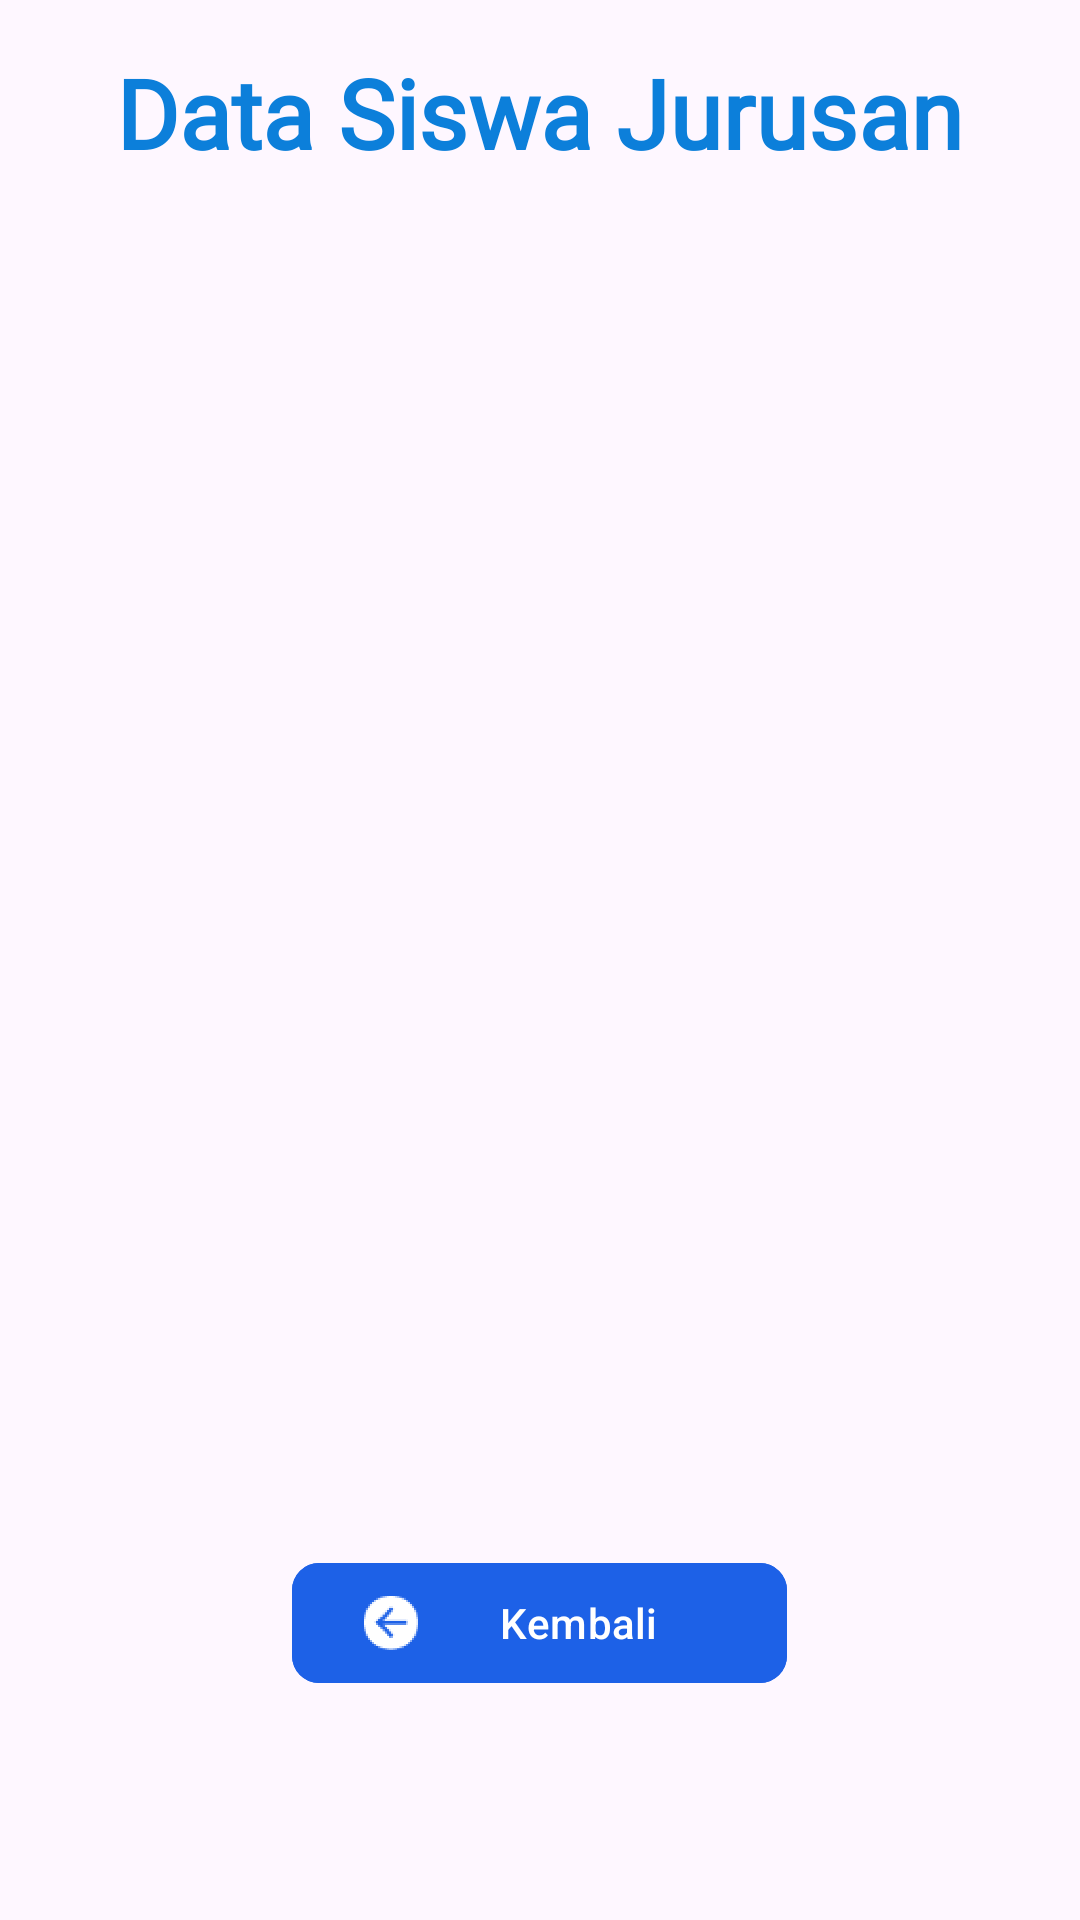

Produce the Android XML layout that renders to this screen, including the resource entries it uses.
<!-- AndroidManifest.xml: application theme Theme.VirtualDataBooks -->
<!-- res/layout/fragment_detailed_major_student.xml -->
<?xml version="1.0" encoding="utf-8"?>
<FrameLayout xmlns:android="http://schemas.android.com/apk/res/android"
    xmlns:app="http://schemas.android.com/apk/res-auto"
    xmlns:tools="http://schemas.android.com/tools"
    android:layout_width="match_parent"
    android:layout_height="match_parent"
    android:paddingBottom="75dp">

    <TextView
        android:layout_width="wrap_content"
        android:layout_height="wrap_content"
        android:text="Data Siswa Jurusan"
        android:textSize="32sp"
        android:textFontWeight="800"
        android:layout_marginTop="16dp"
        android:fontFamily="@font/opensans_bold"
        android:textColor="@color/profileColorTitle"
        android:layout_gravity="center_horizontal"
        android:textStyle="bold"/>

    <androidx.recyclerview.widget.RecyclerView
        android:id="@+id/rvDetailJurusan"
        android:layout_width="match_parent"
        android:layout_marginLeft="30dp"
        android:layout_marginRight="30dp"
        android:layout_height="match_parent"
        android:layout_marginTop="70dp"
        android:layout_marginBottom="70dp"/>

    <com.google.android.material.button.MaterialButton
        android:id="@+id/buttonBack"
        android:layout_width="165dp"
        android:layout_height="48dp"
        android:layout_marginTop="20dp"
        android:backgroundTint="@color/secondaryButtonTint"
        android:text="@string/backButtonDetailedMajor"
        android:textColor="@color/white"
        app:icon="@mipmap/ic_backbtn_foreground"
        app:cornerRadius="9dp"
        android:layout_gravity="bottom|center_horizontal"
        android:gravity="center"
        />

</FrameLayout>
<!-- resources referenced by this layout -->
<resources>
  <color name="profileColorTitle">#0C7FDA</color>
  <color name="secondaryButtonTint">#1D61E7</color>
  <color name="white">#FFFFFFFF</color>
  <!-- mipmap ic_backbtn_foreground: png bitmap (mipmap-hdpi, 2895 bytes) -->
  <string name="backButtonDetailedMajor">Kembali</string>
  <style name="Theme.VirtualDataBooks" parent="Base.Theme.VirtualDataBooks" />
  <style name="Base.Theme.VirtualDataBooks" parent="Theme.Material3.Light.NoActionBar">
          
          
          <item name="android:spinnerItemStyle">@style/spinnerItemStyle</item>
      </style>
  <style name="spinnerItemStyle">
          <item name="android:padding">15dp</item>
          <item name="android:background">@drawable/spinner_background</item>
      </style>
  <!-- drawable spinner_background (drawable) -->
  <?xml version="1.0" encoding="utf-8"?>
  <shape xmlns:android="http://schemas.android.com/apk/res/android"
      android:shape="rectangle">
      <stroke android:width="2dp" android:color="@color/primaryButtonEditForm" />
  
      <solid android:color="#80FFFFFF"/>
  </shape>
  <color name="primaryButtonEditForm">#0C7FDA</color>
</resources>
